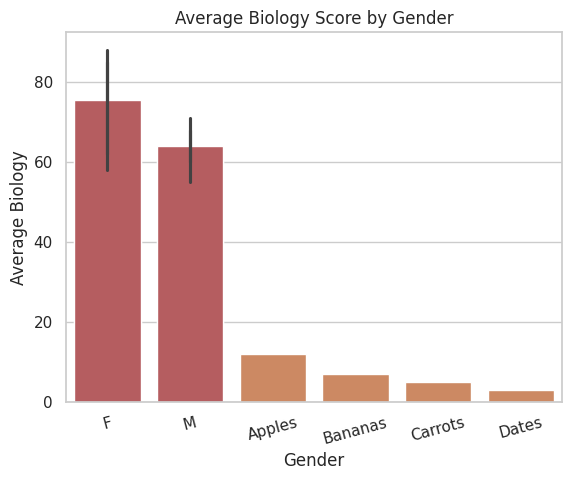
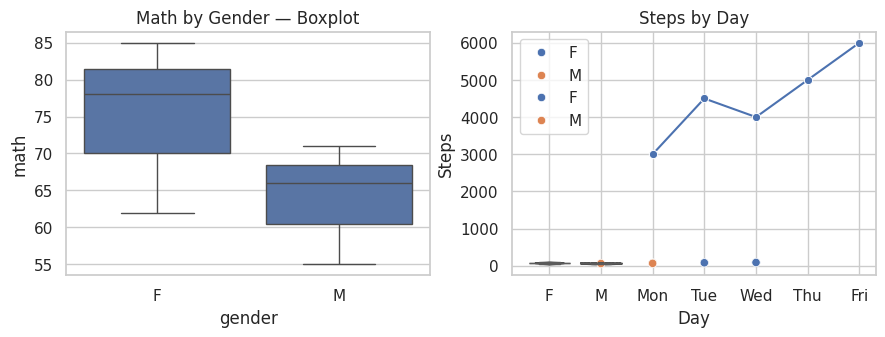
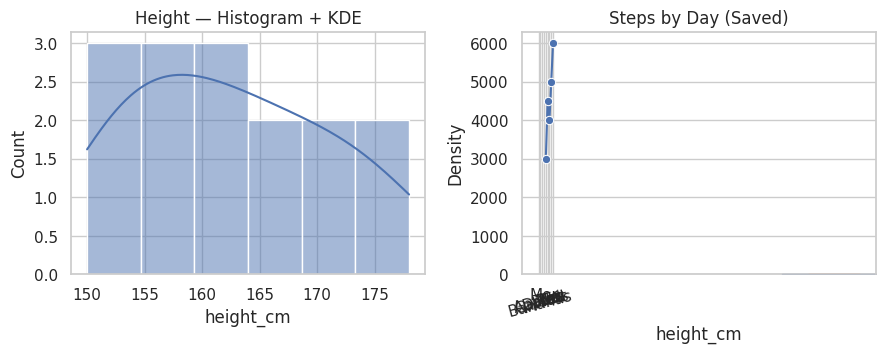

The matplotlib source for these figures, in order:
%matplotlib inline
import seaborn as sns
import matplotlib.pyplot as plt
import pandas as pd

sns.set_theme(context="notebook", style="whitegrid")
plt.rcParams.update({
    'figure.dpi': 120,
    'font.size': 12
})

# --- Tiny student dataset ---
names   = ["Alice","Bob","Cara","Dan","Eli","Fay"]
gender  = ["F","M","F","M","M","F"]
math    = [62, 55, 78, 71, 66, 85]
bio     = [58, 60, 80, 68, 64, 88]
study_h = [2, 1, 3, 2, 2, 4]  # study hours per day

df_students = pd.DataFrame({
    "name": names,
    "gender": gender,
    "math": math,
    "bio": bio,
    "study_hours": study_h
})
df_students

# --- Tiny categorical dataset (snack counts) ---
snack_counts = {"Apples": 12, "Bananas": 7, "Carrots": 5, "Dates": 3}
df_snacks = pd.DataFrame({"snack": list(snack_counts.keys()), "count": list(snack_counts.values())})

# --- Tiny time-like dataset (line plot) ---
days  = ["Mon","Tue","Wed","Thu","Fri"]
steps = [3000, 4500, 4000, 5000, 6000]
df_daily = pd.DataFrame({"day": days, "steps": steps})

# --- Tiny numeric list for distributions ---
heights_cm = [150, 152, 153, 155, 156, 158, 160, 162, 163, 165, 168, 170, 172, 175, 178]
df_heights = pd.DataFrame({"height_cm": heights_cm})

df_snacks, df_daily.head(), df_heights.head()

ax = sns.countplot(data=df_students, x="gender")
ax.set_title("Count by Gender")
ax.set_xlabel("Gender")
ax.set_ylabel("Count")
plt.show()

# Your code here

# Solution (we'll use barplot because we already have counts per category)
ax = sns.barplot(data=df_snacks, x="snack", y="count")
ax.set_title("Snack Counts")
ax.set_xlabel("Snack")
ax.set_ylabel("Count")
plt.xticks(rotation=15)
plt.show()

ax = sns.barplot(data=df_students, x="gender", y="math")
ax.set_title("Average Math Score by Gender")
ax.set_xlabel("Gender")
ax.set_ylabel("Average Math")
plt.show()

# Your code here

# Solution
ax = sns.barplot(data=df_students, x="gender", y="bio")
ax.set_title("Average Biology Score by Gender")
ax.set_xlabel("Gender")
ax.set_ylabel("Average Biology")
plt.show()

fig, axes = plt.subplots(1, 2, figsize=(9, 3.5))
sns.boxplot(data=df_students, x="gender", y="math", ax=axes[0])
axes[0].set_title("Math by Gender — Boxplot")

sns.violinplot(data=df_students, x="gender", y="math", inner="quartile", ax=axes[1])
axes[1].set_title("Math by Gender — Violin")

plt.tight_layout()
plt.show()

# Your code here

# Solution
ax = sns.boxplot(data=df_students, x="gender", y="bio")
ax.set_title("Biology by Gender — Boxplot")
plt.show()

ax = sns.scatterplot(data=df_students, x="study_hours", y="math", hue="gender")
ax.set_title("Study Hours vs Math (colored by Gender)")
ax.set_xlabel("Study Hours per Day")
ax.set_ylabel("Math Score")
plt.grid(True)
plt.show()

# Your code here

# Solution
ax = sns.scatterplot(data=df_students, x="study_hours", y="bio", hue="gender")
ax.set_title("Study Hours vs Biology (colored by Gender)")
ax.set_xlabel("Study Hours per Day")
ax.set_ylabel("Biology Score")
plt.grid(True)
plt.show()

ax = sns.lineplot(data=df_daily, x="day", y="steps", marker="o")
ax.set_title("Steps by Day")
ax.set_xlabel("Day")
ax.set_ylabel("Steps")
plt.grid(True)
plt.show()

fig, axes = plt.subplots(1, 2, figsize=(9, 3.5))
sns.histplot(data=df_heights, x="height_cm", bins=6, kde=True, ax=axes[0])
axes[0].set_title("Height — Histogram + KDE")

sns.kdeplot(data=df_heights, x="height_cm", fill=True, ax=axes[1])
axes[1].set_title("Height — KDE (filled)")

plt.tight_layout()
plt.show()

# Your code here

# Solution
ax = sns.histplot(data=df_heights, x="height_cm", bins=8, kde=True)
ax.set_title("Height — Histogram (bins=8) + KDE")
plt.show()

sns.set_theme(style="whitegrid", palette="Set2")
ax = sns.barplot(data=df_snacks, x="snack", y="count")
ax.set_title("Snack Counts — Styled")
plt.xticks(rotation=15)
plt.show()

# Restore default theme for consistency later
sns.set_theme(context="notebook", style="whitegrid")

ax = sns.lineplot(data=df_daily, x="day", y="steps", marker="o")
ax.set_title("Steps by Day (Saved)")
plt.grid(True)
plt.savefig("steps_by_day_seaborn.png", dpi=300)
plt.show()
print("Saved file: steps_by_day_seaborn.png")